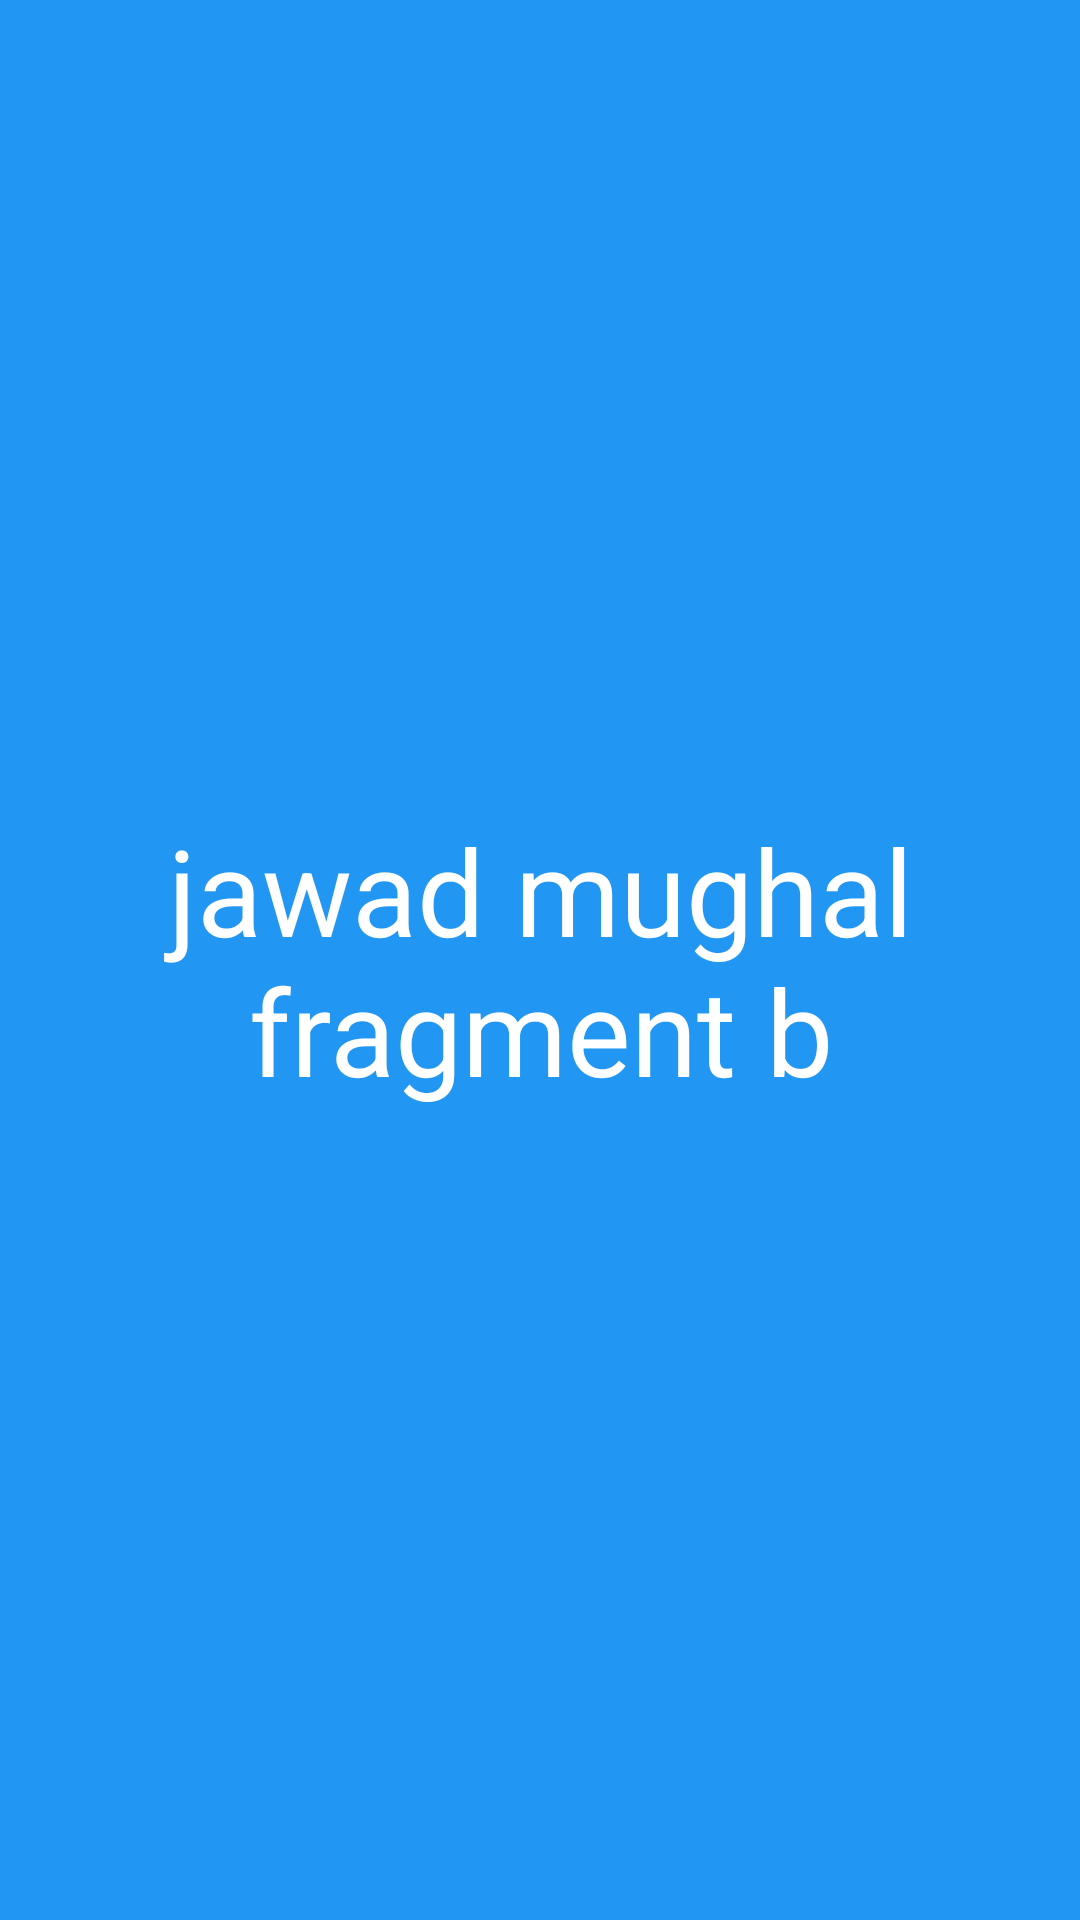

Layout XML and referenced resources for this Android screen:
<!-- AndroidManifest.xml: application theme Theme.FragmentUnderstanding -->
<!-- res/layout/fragment_b.xml -->
<?xml version="1.0" encoding="utf-8"?>
<LinearLayout xmlns:android="http://schemas.android.com/apk/res/android"
    xmlns:tools="http://schemas.android.com/tools"
    android:layout_width="match_parent"
    android:layout_height="match_parent"
    android:background="#2196F3"
    tools:context=".BFragment">

    
    <TextView
        android:layout_width="match_parent"
        android:layout_height="match_parent"
        android:textColor="#fff"
        android:gravity="center"
        android:id="@+id/textB"
        android:textSize="40sp"
        android:text="jawad mughal fragment b" />

</LinearLayout>
<!-- resources referenced by this layout -->
<resources>
  <style name="Theme.FragmentUnderstanding" parent="Base.Theme.FragmentUnderstanding" />
  <style name="Base.Theme.FragmentUnderstanding" parent="Theme.Material3.DayNight.NoActionBar">
          
          
      </style>
</resources>
